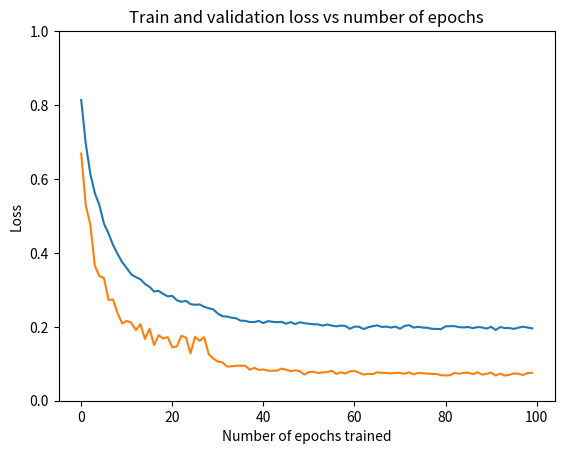

Write Python code to recreate this figure.
import numpy as np
import matplotlib.pyplot as plt

def plot_loss_epochs():

    mean_train_losses = [0.18647934, 0.30446067, 0.38610134, 0.43844506, 0.47100553, 0.5210056, 0.5476563, 0.5790953, 0.603125, 0.6251638, 0.6412298, 0.65821576, 0.6654486, 0.67144656, 0.6840474, 0.6918095, 0.7045237, 0.70267135, 0.7111895, 0.71762854, 0.71633065, 0.7282006, 0.73233366, 0.7297883, 0.73857105, 0.7405494, 0.73937756, 0.74609375, 0.7497732, 0.75287294, 0.7641885, 0.77139616, 0.7722404, 0.7753276, 0.77705395, 0.78345513, 0.7839088, 0.7870086, 0.787248, 0.7840978, 0.7899068, 0.78455144, 0.78647935, 0.7875756, 0.78658015, 0.79154485, 0.78721017, 0.79259074, 0.78775203, 0.7902848, 0.7918599, 0.7931704, 0.79334676, 0.7969128, 0.7937374, 0.79682463, 0.7987399, 0.7967238, 0.7977193, 0.80530494, 0.7995086, 0.79987395, 0.8061492, 0.80122226, 0.7983619, 0.7962197, 0.80036545, 0.7993448, 0.8020917, 0.79952115, 0.80530494, 0.797631, 0.79550153, 0.80220515, 0.79987395, 0.80220515, 0.80254537, 0.8055065, 0.8056703, 0.806376, 0.7986391, 0.7983367, 0.7982989, 0.8010585, 0.8015877, 0.80056703, 0.8038055, 0.80078125, 0.8017263, 0.8048387, 0.79992443, 0.8087071, 0.80059224, 0.8034778, 0.8033014, 0.8056956, 0.8022177, 0.7997228, 0.8020287, 0.8042213]

    mean_val_losses = [0.33121142, 0.47109696, 0.5235018, 0.6352559, 0.66253537, 0.66825813, 0.7269644, 0.7264982, 0.7636638, 0.7908629, 0.7840953, 0.7890143, 0.8089635, 0.79298484, 0.83294755, 0.80516976, 0.84937626, 0.8226756, 0.8312596, 0.8278678, 0.8556777, 0.85308963, 0.8244117, 0.82916987, 0.8716082, 0.8269193, 0.8378826, 0.82793206, 0.874373, 0.88615614, 0.8940168, 0.89634776, 0.9074878, 0.9070698, 0.9054302, 0.90523726, 0.90518904, 0.9158147, 0.9112011, 0.9163773, 0.91544497, 0.91880465, 0.9187725, 0.91856354, 0.9131141, 0.91616833, 0.92010677, 0.9177598, 0.920171, 0.92946243, 0.92222863, 0.9218268, 0.9252347, 0.92337, 0.9225341, 0.9189332, 0.92734057, 0.9229842, 0.9264725, 0.92023534, 0.91941553, 0.92406124, 0.9292856, 0.9274048, 0.9279835, 0.92293596, 0.92436665, 0.9250257, 0.92631173, 0.9245274, 0.92491317, 0.9270351, 0.9230324, 0.92865866, 0.9247203, 0.9256687, 0.92652076, 0.92726016, 0.92746913, 0.931086, 0.93160045, 0.9308128, 0.92486495, 0.9269065, 0.9244792, 0.9241577, 0.92833716, 0.92290384, 0.9292856, 0.9272441, 0.9238362, 0.9320506, 0.92660105, 0.93203443, 0.930009, 0.9259581, 0.9271316, 0.93044305, 0.9251061, 0.92457557]

    mean_train_losses = 1 - np.array(mean_train_losses)
    mean_val_losses = 1 - np.array(mean_val_losses)

    num_epochs = np.array([i for i in range(100)])

    plt.ylim([0, 1])
    plt.plot(num_epochs, mean_train_losses)
    plt.plot(num_epochs, mean_val_losses)

    plt.title('Train and validation loss vs number of epochs')
    plt.xlabel('Number of epochs trained')
    plt.ylabel('Loss')
    plt.show()

plot_loss_epochs()